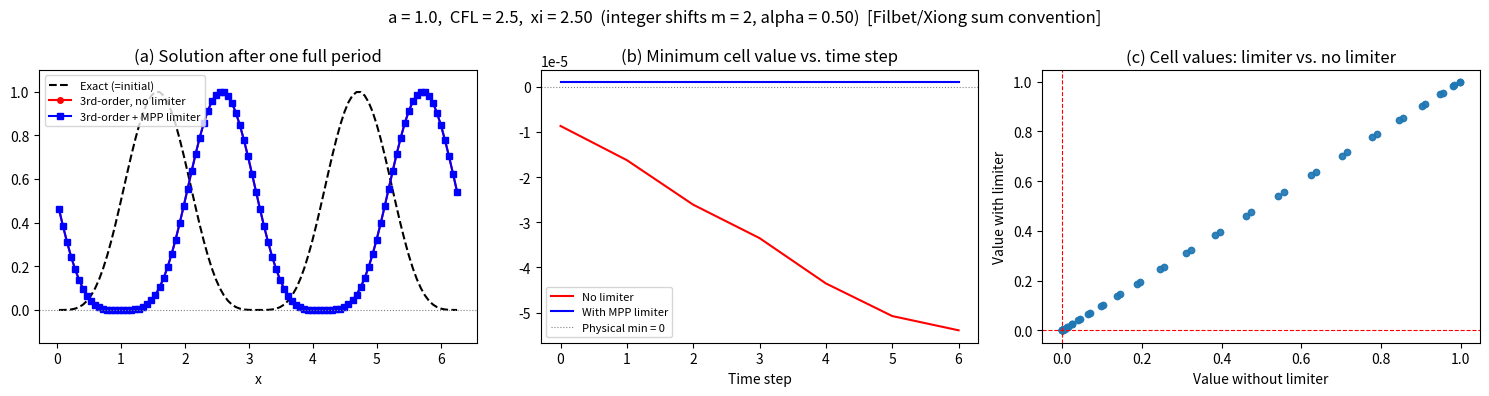

Python code for this plot:
"""
Demo of the parametrized MPP flux limiter (Xiong et al. 2014) applied to
the 1D linear advection equation, WITHOUT a CFL restriction, for any sign of a.

Large time-step flux follows Filbet et al. (2001) and Xiong et al. (2014)
eqs. (2.14)-(2.17): instead of a np.roll() grid shift, the integer-cell
contribution is accumulated as an explicit sum over swept cell averages,
exactly as written in those papers.

For a > 0, xi = a*dt/dx >= 1:
  Let i' be the index such that x*_{i+1/2} = x_{i+1/2} - a*dt lies in
  (x_{i'-1/2}, x_{i'+1/2}], i.e. i' = i - m  (mod N),  m = floor(xi).
  1st-order flux (eq. 2.14):
    h_{i+1/2} = sum_{j=i'+1}^{i} dx*u_j  +  (x_{i+1/2} - x*_{i+1/2})*u_{i'}
              = sum_{j=i'+1}^{i} u_j      +  alpha * u_{i'}        [in units of dx]
  High-order flux (eq. 2.15):
    H_{i+1/2} = sum_{j=i'+1}^{i} u_j      +  H~_{i'+1/2}
  where H~_{i'+1/2} is the standard (|xi|<1) PFC flux evaluated at i'.

For a < 0, xi = a*dt/dx <= -1:  mirror of the above (eqs. 2.16-2.17).
"""

import matplotlib.pyplot as plt
import numpy as np

# ── 1. Grid and initial condition ─────────────────────────────────────────────

N = 100
L = 2 * np.pi
dx = L / N
x = np.linspace(dx / 2, L - dx / 2, N)

u0 = np.sin(x) ** 4
u_min = u0.min()
u_max = u0.max()

# ── 2. Scheme parameters ──────────────────────────────────────────────────────

a = 1.0  # advection speed; code handles any sign
CFL = 2.5  # free to exceed 1
dt = CFL * dx / abs(a)
xi = a * dt / dx  # signed Courant number
# T_end = 2 * np.pi
T_end = 1

print(f"a = {a},  CFL = {CFL},  xi = {xi:.4f}")

# ── 3. Decompose xi ───────────────────────────────────────────────────────────


def decompose(xi):
    """
    Returns (m, alpha):
      m     = floor(|xi|)  >= 0  integer number of fully-swept cells
      alpha = |xi| - m     in [0, 1)  fractional Courant number
    """
    # m = int(np.floor(abs(xi)))
    m = int(abs(xi))
    alpha = abs(xi) - m
    return m, alpha


# ── 4. Sub-cell (fractional) PFC flux for |xi_frac| < 1 ──────────────────────
#    These implement the standard |alpha|<1 formulae from Filbet (2001) /
#    Xiong (2014) Appendix, used both standalone (small CFL) and as the
#    fractional piece H~ inside the large-CFL flux.


def _frac_first_order(u, xi_frac):
    """
    1st-order upwind flux at every face i+1/2, |xi_frac| < 1.
      xi_frac > 0 (a>0):  f_{i+1/2} =  alpha * u_i
      xi_frac < 0 (a<0):  f_{i+1/2} = -alpha * u_{i+1}
    """
    if xi_frac >= 0:
        return xi_frac * u
    else:
        alpha = -xi_frac
        return -alpha * np.roll(u, -1)


def _frac_third_order(u, xi_frac):
    """
    3rd-order PFC flux at every face i+1/2, |xi_frac| < 1.
    Xiong (2014) eq. (A.1)-(A.5) for a>0, (A.8)-(A.11) for a<0.
    """
    n = len(u)
    F = np.zeros(n)
    if xi_frac >= 0:
        alpha = xi_frac
        for i in range(n):
            ip = (i + 1) % n
            im = (i - 1) % n
            val = (
                u[i]
                + (1 / 6) * (2 - alpha) * (1 - alpha) * (u[ip] - u[i])
                + (1 / 6) * (1 - alpha) * (1 + alpha) * (u[i] - u[im])
            )
            F[i] = alpha * val
    else:
        alpha = -xi_frac  # positive magnitude
        for i in range(n):
            ip = (i + 1) % n
            ipp = (i + 2) % n
            val = (
                u[ip]
                + (1 / 6) * (2 - alpha) * (1 - alpha) * (u[i] - u[ip])
                + (1 / 6) * (1 - alpha) * (1 + alpha) * (u[ip] - u[ipp])
            )
            F[i] = -alpha * val
    return F


# ── 5. Large-CFL flux: integer sum + fractional piece (Filbet / Xiong) ────────


def compute_fluxes(u, xi):
    """
    Compute first-order (f_lo) and high-order (F_hi) fluxes at all faces i+1/2
    for any value of xi (signed Courant number), following Filbet (2001) and
    Xiong (2014) eqs. (2.14)-(2.17).

    For a > 0 (xi = m + alpha >= 0), face i+1/2:
      The foot of the characteristic starting at x_{i+1/2} at t^{n+1} lands
      at x*_{i+1/2} = x_{i+1/2} - a*dt, which is in cell i' = i - m.

      h_{i+1/2} = [sum_{j=i-m+1}^{i} u_j]  +  alpha * u_{i-m}   (eq. 2.14)
      H_{i+1/2} = [sum_{j=i-m+1}^{i} u_j]  +  H~_{(i-m)+1/2}   (eq. 2.15)

    For a < 0 (xi = -(m + alpha) <= 0), face i+1/2:
      x*_{i+1/2} lands in cell i' = i + m + 1.

      h_{i+1/2} = -[sum_{j=i+1}^{i+m} u_j]  +  (-alpha) * u_{i+m+1}  (eq. 2.16)
      H_{i+1/2} = -[sum_{j=i+1}^{i+m} u_j]  +  H~_{(i+m)+1/2}        (eq. 2.17)

    When m = 0 this reduces exactly to the standard sub-cell formulae.
    All indices are taken mod N for periodic boundaries.
    """
    n = len(u)
    m, alpha = decompose(xi)
    xi_frac = alpha if xi >= 0 else -alpha  # signed fractional Courant

    # ── fractional PFC fluxes at every shifted index ──────────────────────────
    # For a>0 we need H~_{i'+1/2} where i' = i - m, i.e. shift the stencil
    # left by m.  Equivalently: roll u left by m, compute flux, result[i]
    # is H~_{(i-m)+1/2}.
    # For a<0 shift right by m.
    shift = m if xi >= 0 else -m
    u_shift = np.roll(u, shift)  # u_shift[i] = u[(i+shift) % n]

    F_frac_hi = _frac_third_order(u_shift, xi_frac)  # H~_{i'+1/2}
    F_frac_lo = _frac_first_order(u_shift, xi_frac)  # h~_{i'+1/2}

    # ── integer-cell sum (Filbet / Xiong convention) ───────────────────────────
    # For a > 0: integer_sum[i] = sum_{j=i-m+1}^{i} u_j
    #            = u[i] + u[i-1] + ... + u[i-m+1]  (m terms, 0 if m=0)
    # For a < 0: integer_sum[i] = -sum_{j=i+1}^{i+m} u_j
    #            = -(u[i+1] + ... + u[i+m])         (m terms, 0 if m=0)
    int_sum = np.zeros(n)
    if xi >= 0:
        # for k in range(1, m + 1):  # k = 1 .. m
        #     int_sum += np.roll(
        #         u, k
        #     )  # u_{i-k+... } accumulates u_{i}, u_{i-1}, ..., u_{i-m+1}
        #     # roll(u, k)[i] = u[i-k], so k=1 gives u[i], wait — need careful indexing:
        #     # We want sum_{j=i-m+1}^{i} u_j = u[i-(m-1)] + ... + u[i]
        #     # roll(u, k)[i] = u[(i-k) % n], so k=0..m-1 gives u[i], u[i-1], ..., u[i-m+1]
        # # redo with correct offset
        # int_sum = np.zeros(n)
        # for k in range(m):  # k = 0 .. m-1  → u[i-k]
        #     int_sum += np.roll(u, -k) if False else u  # placeholder — see below
        # cleaner: build directly
        int_sum = np.zeros(n)
        for k in range(m):  # want u[i], u[i-1], ..., u[i-(m-1)]
            int_sum += np.roll(u, k)  # roll(u, k)[i] = u[i-k] ✓
    else:
        for k in range(1, m + 1):  # want -(u[i+1] + ... + u[i+m])
            int_sum -= np.roll(u, -k)  # roll(u,-k)[i] = u[i+k] ✓

    f_lo = int_sum + F_frac_lo
    F_hi = int_sum + F_frac_hi
    return F_hi, f_lo


# ── 6. MPP limiter (Xiong 2014) ───────────────────────────────────────────────


def mpp_limiter(u, F_hi, f_lo):
    n = len(u)
    eps = 1e-14
    d = F_hi - f_lo
    delta = u + np.roll(f_lo, 1) - f_lo

    eps_l = np.ones(n)
    eps_r = np.ones(n)

    for i in range(n):
        di_m = d[i - 1]
        di_p = d[i]
        delt = delta[i]

        if di_m > 0:
            eps_l[i] = min(1.0, (u_max - delt) / (di_m + eps))
        if di_p < 0:
            eps_r[i] = min(1.0, (u_max - delt) / (-di_p + eps))
        if di_m < 0:
            eps_l[i] = min(eps_l[i], (u_min - delt) / (di_m - eps))
        if di_p > 0:
            eps_r[i] = min(eps_r[i], (u_min - delt) / (-di_p - eps))

    eps_l = np.clip(eps_l, 0.0, 1.0)
    eps_r = np.clip(eps_r, 0.0, 1.0)

    theta = np.minimum(eps_r, np.roll(eps_l, -1))
    return theta


# ── 7. One time step ──────────────────────────────────────────────────────────


def step(u, use_limiter, xi):
    F_hi, f_lo = compute_fluxes(u, xi)

    if use_limiter:
        theta = mpp_limiter(u, F_hi, f_lo)
        F_use = theta * (F_hi - f_lo) + f_lo
    else:
        F_use = F_hi

    return u + np.roll(F_use, 1) - F_use


# ── 8. Time loop ──────────────────────────────────────────────────────────────


def run(u_init, use_limiter, T, xi_full):
    u = u_init.copy()
    t = 0.0
    neg = []
    while t < T - 1e-12:
        dt_now = min(dt, T - t)
        xi_now = a * dt_now / dx
        u = step(u, use_limiter, xi_now)
        t += dt_now
        neg.append(u.min())
    return u, neg


u_no_lim, neg_no = run(u0, use_limiter=False, T=T_end, xi_full=xi)
u_with_lim, neg_wi = run(u0, use_limiter=True, T=T_end, xi_full=xi)

# ── 9. Plot ───────────────────────────────────────────────────────────────────

m, alpha = decompose(xi)
fig, axes = plt.subplots(1, 3, figsize=(15, 4))
fig.suptitle(
    f"a = {a},  CFL = {CFL},  xi = {xi:.2f}  "
    f"(integer shifts m = {m}, alpha = {alpha:.2f})  "
    f"[Filbet/Xiong sum convention]"
)

ax = axes[0]
ax.plot(x, u0, "k--", lw=1.5, label="Exact (=initial)")
ax.plot(x, u_no_lim, "r-o", ms=4, label="3rd-order, no limiter")
ax.plot(x, u_with_lim, "b-s", ms=4, label="3rd-order + MPP limiter")
ax.axhline(0, color="gray", lw=0.8, ls=":")
ax.set_title("(a) Solution after one full period")
ax.set_xlabel("x")
ax.legend(fontsize=8)
ax.set_ylim(-0.15, 1.1)

ax = axes[1]
ax.plot(neg_no, "r-", label="No limiter")
ax.plot(neg_wi, "b-", label="With MPP limiter")
ax.axhline(0, color="gray", lw=0.8, ls=":", label="Physical min = 0")
ax.set_title("(b) Minimum cell value vs. time step")
ax.set_xlabel("Time step")
ax.legend(fontsize=8)

ax = axes[2]
ax.scatter(u_no_lim, u_with_lim, s=20, alpha=0.7)
ax.axhline(0, color="r", lw=0.8, ls="--")
ax.axvline(0, color="r", lw=0.8, ls="--")
ax.set_xlabel("Value without limiter")
ax.set_ylabel("Value with limiter")
ax.set_title("(c) Cell values: limiter vs. no limiter")

plt.tight_layout()
plt.savefig("mpp_limiter_filbet_sum.png", dpi=150)
plt.show()

# ── 10. Summary ───────────────────────────────────────────────────────────────

print("=" * 55)
print(f"xi = {xi:.4f}  =>  m = {m},  alpha = {alpha:.4f}")
print(f"Exact bounds:          [{u_min:.6f},  {u_max:.6f}]")
print("-" * 55)
print(f"No limiter  - min: {u_no_lim.min():.6f}   max: {u_no_lim.max():.6f}")
print(f"With limiter- min: {u_with_lim.min():.6f}   max: {u_with_lim.max():.6f}")
print("-" * 55)
print(f"Negative cells without limiter: {(u_no_lim  < -1e-12).sum()}")
print(f"Negative cells with    limiter: {(u_with_lim < -1e-12).sum()}")
print(f"L1 error (no lim):   {np.mean(np.abs(u_no_lim  - u0)):.4e}")
print(f"L1 error (with lim): {np.mean(np.abs(u_with_lim - u0)):.4e}")
